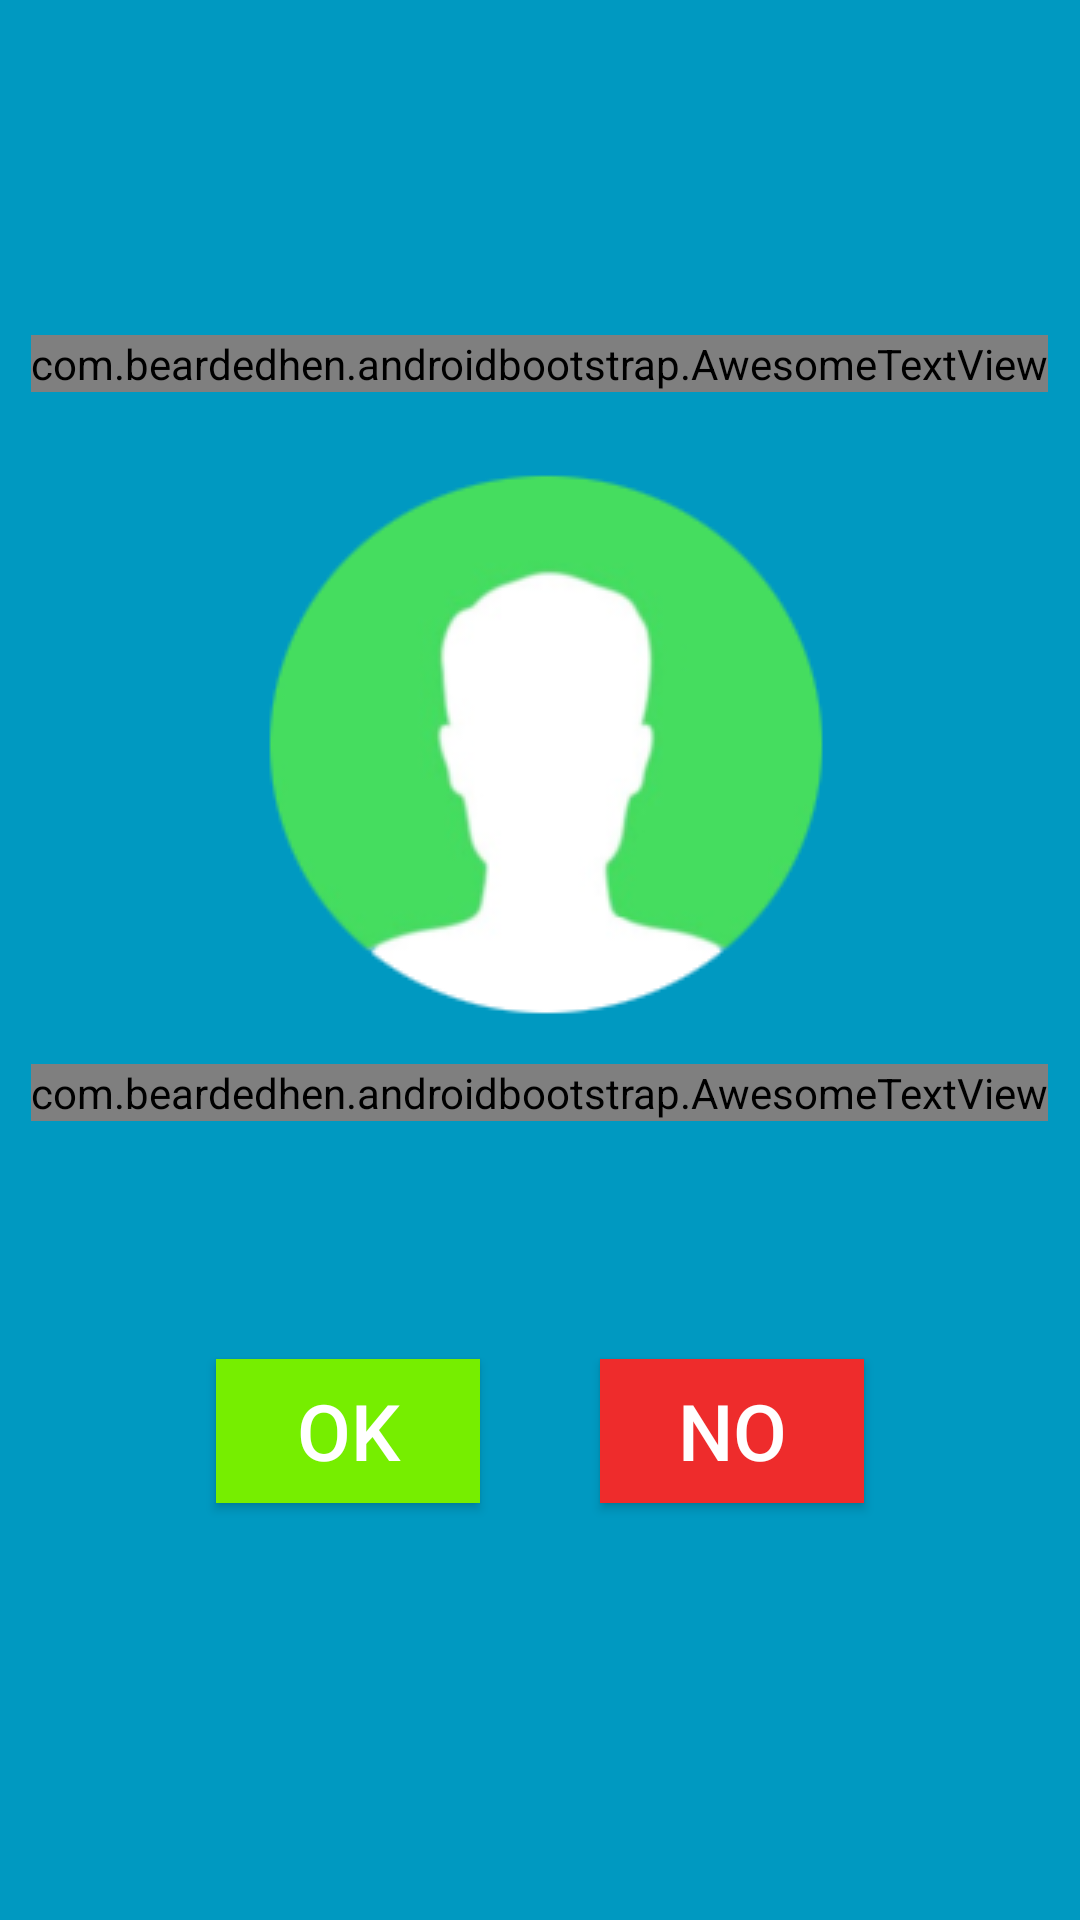

Android layout source for this screen:
<!-- AndroidManifest.xml: application theme AppTheme -->
<!-- res/layout/call_roll_real.xml -->
<?xml version="1.0" encoding="utf-8"?>
<LinearLayout xmlns:android="http://schemas.android.com/apk/res/android"
    android:layout_width="match_parent"
    android:layout_height="match_parent"
    xmlns:app="http://schemas.android.com/apk/res-auto"
    android:orientation="vertical"
    android:gravity="center"
    android:background="@color/bgcolor">



    <LinearLayout
        android:layout_width="fill_parent"
        android:layout_height="wrap_content"
        android:gravity="center"
        >
        <com.beardedhen.androidbootstrap.AwesomeTextView
            style="@style/wrapping_fa_text"
            app:bootstrapBrand="info"
            app:bootstrapText="开始点名"
            android:textSize="40sp"
            android:layout_width="wrap_content"
            android:layout_height="wrap_content"
            android:id="@+id/real_callroll_title"
            />


    </LinearLayout>


    <ImageView
        android:layout_margin="5sp"
        android:layout_width="fill_parent"
        android:layout_height="wrap_content"
        android:src="@drawable/head"/>

    


    <com.beardedhen.androidbootstrap.AwesomeTextView
        style="@style/wrapping_fa_text"
        app:bootstrapBrand="warning"
        android:id="@+id/coll_roll_real_flashtv"
        app:bootstrapText="{fa_user}张三"
        />



    <TextView
        android:layout_margin="10sp"
        android:layout_width="wrap_content"
        android:layout_height="wrap_content"
        android:textSize="12sp"
        android:id="@+id/callrollreal_secondtv"/>

    <LinearLayout
        android:layout_margin="15dp"
        android:layout_width="fill_parent"
        android:layout_height="wrap_content"
        android:orientation="horizontal"
        android:gravity="center">

        <Button
            android:layout_width="wrap_content"
            android:layout_height="wrap_content"
            android:text="OK"
            android:textSize="26sp"
            android:textColor="@color/btn_color"
            android:layout_margin="20sp"
            android:background="@color/green"
            android:id="@+id/OK" />

        <Button
            android:layout_width="wrap_content"
            android:layout_height="wrap_content"
            android:layout_margin="20sp"
            android:textSize="26sp"
            android:textColor="@color/btn_color"
            android:text="NO"
            android:background="@color/red"
            android:id="@+id/NG" />


    </LinearLayout>



</LinearLayout>
<!-- resources referenced by this layout -->
<resources>
  <color name="bgcolor">#0099c1</color>
  <color name="btn_color">#FFFFFF</color>
  <color name="green">#76EE00</color>
  <color name="red">#EE2C2C</color>
  <!-- drawable head: png bitmap (drawable, 15767 bytes) -->
  <style name="wrapping_fa_text">
          <item name="android:layout_width">wrap_content</item>
          <item name="android:layout_height">wrap_content</item>
          <item name="android:layout_margin">8dp</item>
          <item name="android:textSize" tools:ignore="SpUsage">50dp</item>
      </style>
  <style name="AppTheme" parent="Theme.AppCompat.Light.DarkActionBar">
          <item name="colorPrimary">@color/colorPrimary</item>
          <item name="colorPrimaryDark">@color/colorPrimaryDark</item>
          <item name="colorAccent">@color/colorAccent</item>
      </style>
  <color name="colorPrimary">#3F51B5</color>
  <color name="colorPrimaryDark">#303F9F</color>
  <color name="colorAccent">#FF4081</color>
</resources>
